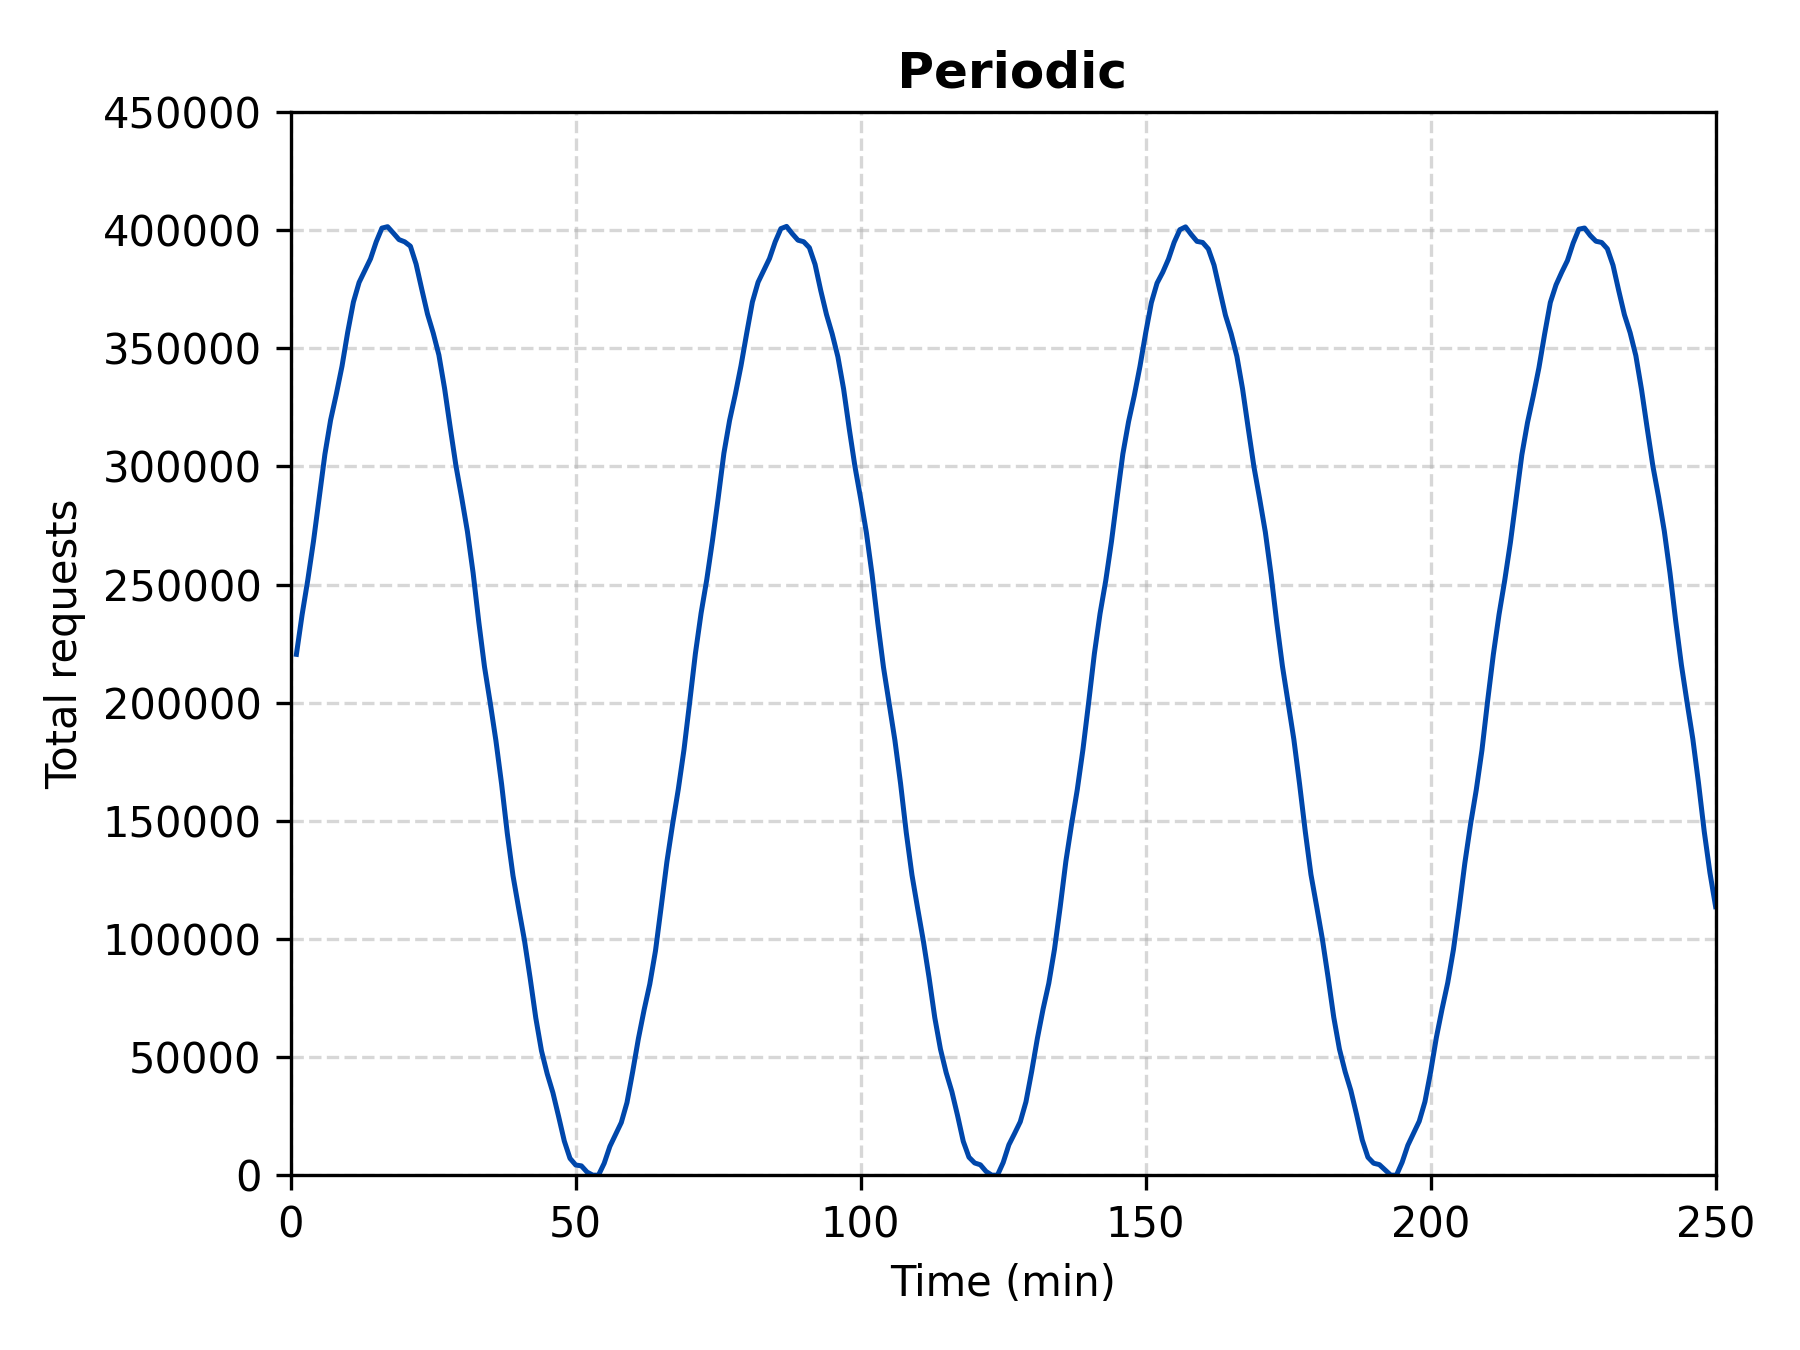

Source data for this figure (header and first rows):
time, requests
1, 220447
2, 237236
3, 251991
4, 268365
5, 286930
6, 305146
7, 319610
8, 330569
9, 342411
10, 356821
11, 369565
12, 377876
13, 382876
14, 387849
15, 395041
16, 400853
17, 401457
18, 398773
19, 395996
20, 395050
21, 393205
22, 385628
23, 374931
24, 364488
25, 356457
26, 347122
27, 332951
28, 316246
29, 300124
30, 286719
31, 272490
32, 254964
33, 234115
34, 215176
35, 199965
36, 183970
37, 165533
38, 144634
39, 126758
40, 112916
41, 99580
42, 83566
43, 66528
44, 52605
45, 42938
46, 34921
47, 24867
48, 14456
49, 7115
50, 4315
51, 3929
52, 1296
53, 0
54, 0
55, 5020
56, 12190
57, 17272
58, 22267
59, 30732
60, 43829
... 190 more rows
